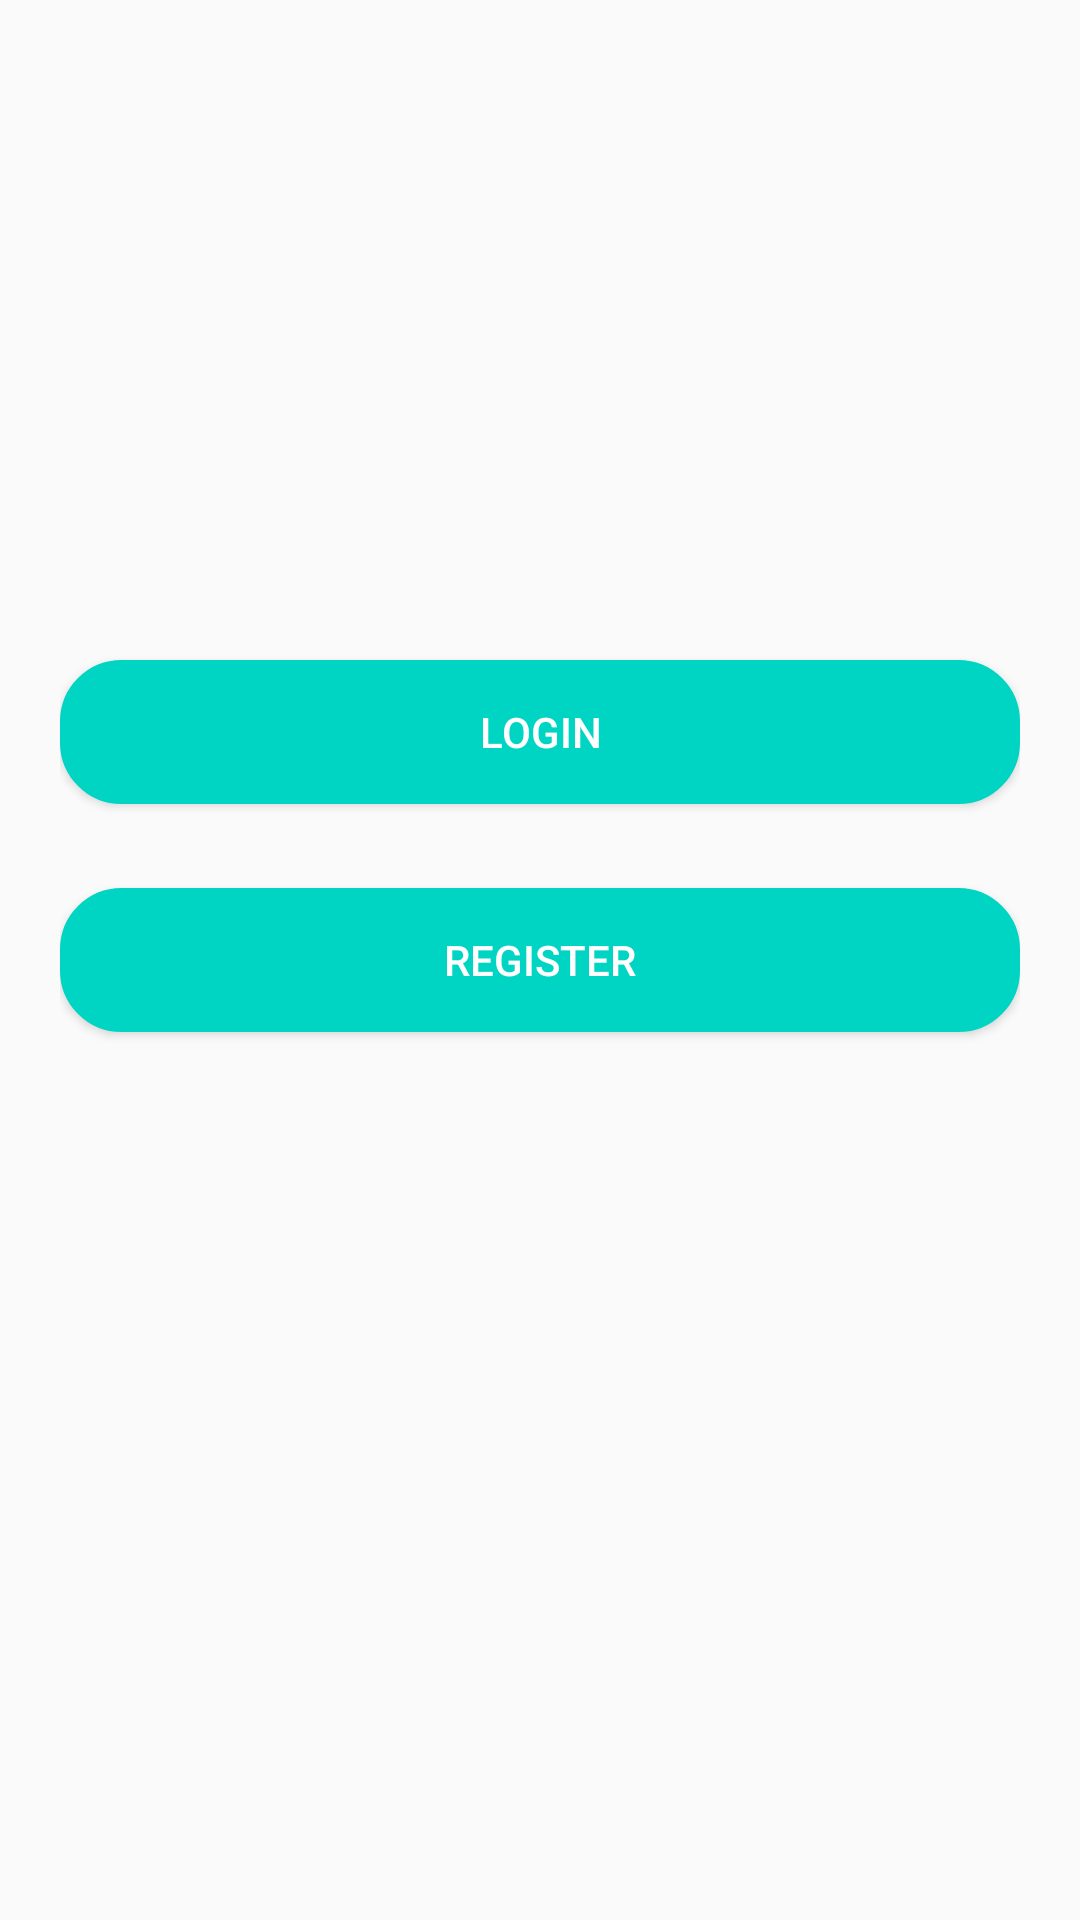

Produce the Android XML layout that renders to this screen, including the resource entries it uses.
<!-- AndroidManifest.xml: application theme AppTheme -->
<!-- res/layout/activity_first_page.xml -->
<?xml version="1.0" encoding="utf-8"?>

<android.support.constraint.ConstraintLayout xmlns:android="http://schemas.android.com/apk/res/android"
    xmlns:app="http://schemas.android.com/apk/res-auto"
    xmlns:tools="http://schemas.android.com/tools"
    android:layout_width="match_parent"
    android:layout_height="match_parent"
    android:background="@drawable/bg"
    tools:context=".activities.FirstPageActivity">

<LinearLayout
    android:layout_width="match_parent"
    android:orientation="vertical"
    android:padding="20dp"

    android:layout_height="wrap_content"
    tools:ignore="MissingConstraints">
    <Button
        android:id="@+id/btn_login"
        android:layout_width="match_parent"
        android:layout_height="wrap_content"
        android:layout_marginTop="200dp"
        android:layout_gravity="center"
        android:layout_marginBottom="24dp"
        android:background="@drawable/bg_login"
        android:padding="12dp"
        android:text="Login"
        android:textColor="#fff" />

    <Button
        android:id="@+id/btn_register"

        android:layout_width="match_parent"
        android:layout_height="wrap_content"
        android:layout_gravity="center"
        android:layout_marginTop="4dp"
        android:layout_marginBottom="24dp"
        android:background="@drawable/bg_login"
        android:padding="12dp"
        android:text="Register"
        android:textColor="#fff" />

</LinearLayout>



</android.support.constraint.ConstraintLayout>
<!-- resources referenced by this layout -->
<resources>
  <!-- drawable bg_login (drawable) -->
  <shape xmlns:android="http://schemas.android.com/apk/res/android"
      android:shape="rectangle">
      <corners android:bottomRightRadius="20dp"
          android:bottomLeftRadius="20dp"
          android:topLeftRadius="20dp"
          android:topRightRadius="20dp"/>
  
      <stroke android:width="1dp"
          android:color="#00d5c3"/>
      <solid android:color="#00d5c3" />
  </shape>
  <style name="AppTheme" parent="Theme.AppCompat.Light.DarkActionBar">
          
          <item name="colorPrimary">@color/colorPrimary</item>
          <item name="colorPrimaryDark">@color/colorPrimaryDark</item>
          <item name="colorAccent">@color/colorAccent</item>
  
  
          <item name="android:textColorHint">@color/login_color</item>
      </style>
  <color name="colorPrimary">#444d61</color>
  <color name="colorPrimaryDark">#444d61</color>
  <color name="colorAccent">#FFFFFF</color>
  <color name="login_color">#00d5c3</color>
</resources>
